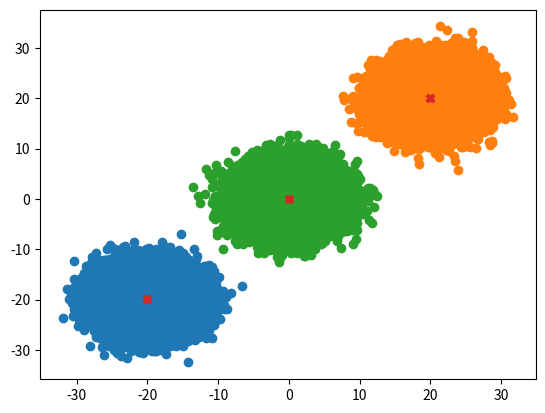

Write Python code to recreate this figure.
import numpy as np
import matplotlib.pyplot as plt
import time


class kMeansAlgo:

    def __init__(self):
        pass

    def fit(self, data, k, threshold):
        self.data = data
        self.k = k
        self.threshold = threshold
        self.initializeCentroids()
        self.startAlgo()

    def initializeCentroids(self):
        self.noOfDataPoints = self.data.shape[0]
        self.centroidsArr = self.data[np.random.randint(
            low=0, high=self.noOfDataPoints - 1, size=self.k)]

    def startAlgo(self):
        distanceFromSeedsMatrix = np.zeros([self.noOfDataPoints, k])
        absChange = 100
        prevDistSum = -100
        count = 0
        while absChange >= self.threshold:
            for i in range(k):
                centroidRepeatArr = np.array(
                    [self.centroidsArr[i], ] * self.noOfDataPoints)
                distanceFromSeedsMatrix[:, i] = np.sum(
                    (self.data - centroidRepeatArr)**2, axis=1)  # sum along row
            self.algoAssignedLabels = np.argmin(
                distanceFromSeedsMatrix, axis=1)
            nextDistSum = np.sum(distanceFromSeedsMatrix)
            for i in range(k):
                idx = (self.algoAssignedLabels == i)
                dataPtsWithLabelI = self.data[idx]
                self.centroidsArr[i, :] = np.sum(
                    dataPtsWithLabelI, axis=0) / dataPtsWithLabelI.shape[0]    # sum along column
            absChange = abs(nextDistSum - prevDistSum)
            prevDistSum = nextDistSum
            count += 1
        self.plotClustersAndCentroids()

    def plotClustersAndCentroids(self):
        for i in range(k):
            xFirstCoordinate = [self.data[t, 0] for t in range(
                len(self.algoAssignedLabels)) if self.algoAssignedLabels[t] == i]
            xSecondCoordinate = [self.data[t, 1] for t in range(
                len(self.algoAssignedLabels)) if self.algoAssignedLabels[t] == i]
            plt.scatter(xFirstCoordinate, xSecondCoordinate)
        centroidsFirstCoordinates = self.centroidsArr[:, 0]
        centroidsSecondCoordinates = self.centroidsArr[:, 1]
        plt.scatter(centroidsFirstCoordinates,
                    centroidsSecondCoordinates, marker="X")
        plt.show()


start_time = time.time()
kMeansAlgoObj = kMeansAlgo()

data = np.concatenate((np.random.normal(loc=-20, scale=3, size=[40000, 2]), np.random.normal(
    loc=0, scale=3, size=[40000, 2]), np.random.normal(loc=20, scale=3, size=[40000, 2])))
k = 3
threshold = 1
kMeansAlgoObj.fit(data, k, threshold)
print("--- %s seconds ---" % (time.time() - start_time))
